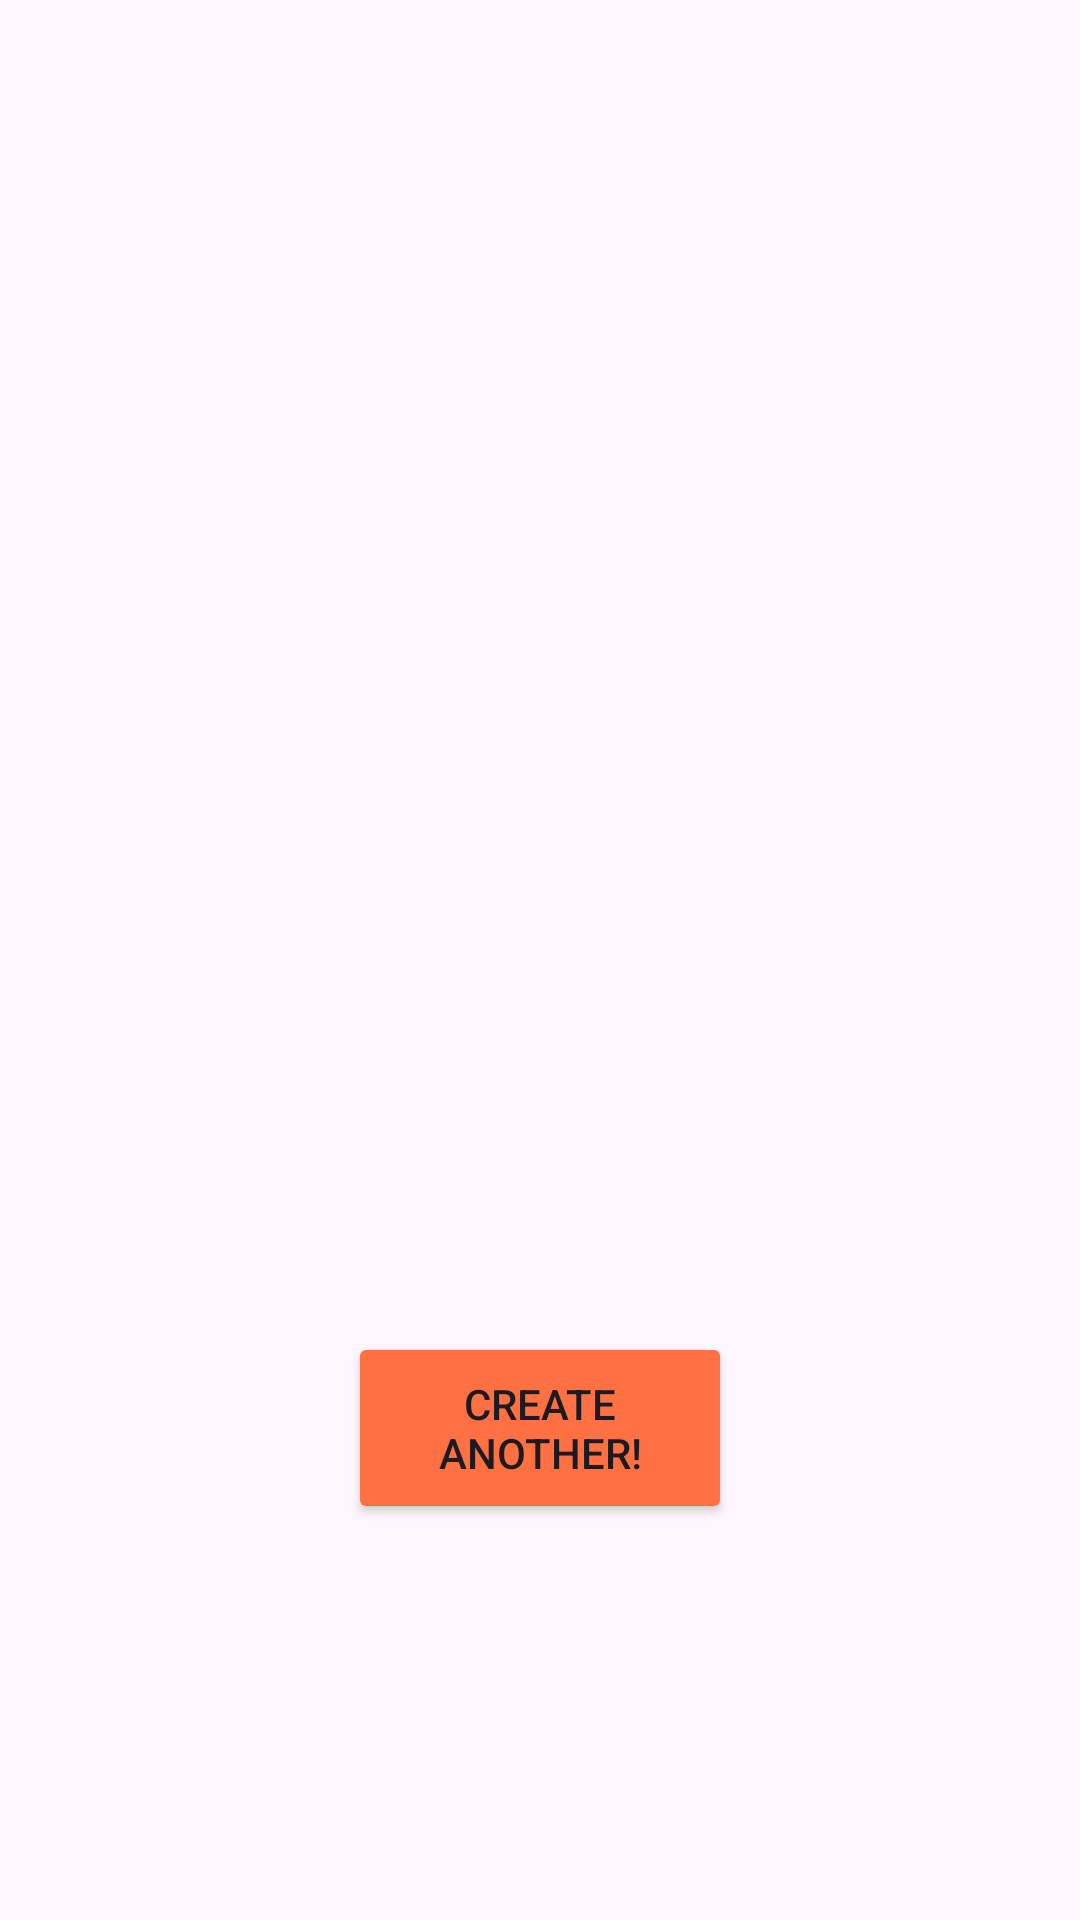

Android layout source for this screen:
<!-- AndroidManifest.xml: application theme Theme.DonutFactory -->
<!-- res/layout/activity_display_donut.xml -->
<?xml version="1.0" encoding="utf-8"?>
<androidx.constraintlayout.widget.ConstraintLayout xmlns:android="http://schemas.android.com/apk/res/android"
    xmlns:app="http://schemas.android.com/apk/res-auto"
    xmlns:tools="http://schemas.android.com/tools"
    android:id="@+id/main"
    android:layout_width="match_parent"
    android:layout_height="match_parent"
    tools:context=".DisplayDonut">

    <TextView
        android:id="@+id/textView"
        android:layout_width="wrap_content"
        android:layout_height="wrap_content"
        app:layout_constraintBottom_toBottomOf="parent"
        app:layout_constraintEnd_toEndOf="parent"
        app:layout_constraintHorizontal_bias="0.498"
        app:layout_constraintStart_toStartOf="parent"
        app:layout_constraintTop_toTopOf="parent"
        app:layout_constraintVertical_bias="0.394" />

    <ImageView
        android:id="@+id/donutView1"
        android:layout_width="wrap_content"
        android:layout_height="wrap_content"
        android:layout_marginStart="16dp"
        android:layout_marginTop="16dp"
        app:layout_constraintStart_toStartOf="parent"
        app:layout_constraintTop_toTopOf="parent"
        tools:srcCompat="@tools:sample/avatars" />

    <ImageView
        android:id="@+id/donutView2"
        android:layout_width="wrap_content"
        android:layout_height="wrap_content"
        android:layout_marginTop="16dp"
        app:layout_constraintEnd_toStartOf="@+id/donutView3"
        app:layout_constraintHorizontal_bias="0.574"
        app:layout_constraintStart_toEndOf="@+id/donutView1"
        app:layout_constraintTop_toTopOf="parent"
        tools:srcCompat="@tools:sample/avatars" />

    <ImageView
        android:id="@+id/donutView3"
        android:layout_width="wrap_content"
        android:layout_height="wrap_content"
        android:layout_marginTop="16dp"
        android:layout_marginEnd="16dp"
        app:layout_constraintEnd_toEndOf="parent"
        app:layout_constraintTop_toTopOf="parent"
        tools:srcCompat="@tools:sample/avatars" />

    <ImageView
        android:id="@+id/donutView4"
        android:layout_width="wrap_content"
        android:layout_height="wrap_content"
        android:layout_marginStart="16dp"
        app:layout_constraintBottom_toTopOf="@+id/donutView7"
        app:layout_constraintStart_toStartOf="parent"
        app:layout_constraintTop_toBottomOf="@+id/donutView1"
        app:layout_constraintVertical_bias="0.507"
        tools:srcCompat="@tools:sample/avatars" />

    <ImageView
        android:id="@+id/donutView5"
        android:layout_width="wrap_content"
        android:layout_height="wrap_content"
        app:layout_constraintBottom_toBottomOf="@+id/textView"
        app:layout_constraintEnd_toStartOf="@+id/donutView6"
        app:layout_constraintStart_toEndOf="@+id/donutView4"
        app:layout_constraintTop_toBottomOf="@+id/donutView2"
        app:layout_constraintVertical_bias="0.627"
        tools:srcCompat="@tools:sample/avatars" />

    <ImageView
        android:id="@+id/donutView6"
        android:layout_width="wrap_content"
        android:layout_height="wrap_content"
        android:layout_marginEnd="16dp"
        app:layout_constraintBottom_toTopOf="@+id/donutView9"
        app:layout_constraintEnd_toEndOf="parent"
        app:layout_constraintTop_toBottomOf="@+id/donutView3"
        app:layout_constraintVertical_bias="0.53"
        tools:srcCompat="@tools:sample/avatars" />

    <ImageView
        android:id="@+id/donutView7"
        android:layout_width="wrap_content"
        android:layout_height="wrap_content"
        android:layout_marginStart="16dp"
        android:layout_marginBottom="328dp"
        app:layout_constraintBottom_toBottomOf="parent"
        app:layout_constraintStart_toStartOf="parent"
        tools:srcCompat="@tools:sample/avatars" />

    <ImageView
        android:id="@+id/donutView8"
        android:layout_width="wrap_content"
        android:layout_height="wrap_content"
        android:layout_marginBottom="328dp"
        app:layout_constraintBottom_toBottomOf="parent"
        app:layout_constraintEnd_toStartOf="@+id/donutView9"
        app:layout_constraintHorizontal_bias="0.404"
        app:layout_constraintStart_toEndOf="@+id/donutView7"
        tools:srcCompat="@tools:sample/avatars" />

    <ImageView
        android:id="@+id/donutView9"
        android:layout_width="wrap_content"
        android:layout_height="wrap_content"
        android:layout_marginEnd="16dp"
        android:layout_marginBottom="328dp"
        app:layout_constraintBottom_toBottomOf="parent"
        app:layout_constraintEnd_toEndOf="parent"
        tools:srcCompat="@tools:sample/avatars" />

    <Button
        android:id="@+id/backButton"
        android:layout_width="128dp"
        android:layout_height="64dp"
        android:backgroundTint="#FF7043"
        android:text="Create Another!"
        android:textColorLink="#5E35B1"
        app:layout_constraintBottom_toBottomOf="parent"
        app:layout_constraintEnd_toEndOf="parent"
        app:layout_constraintStart_toStartOf="parent"
        app:layout_constraintTop_toBottomOf="@+id/donutView8" />
</androidx.constraintlayout.widget.ConstraintLayout>
<!-- resources referenced by this layout -->
<resources>
  <style name="Theme.DonutFactory" parent="Base.Theme.DonutFactory" />
  <style name="Base.Theme.DonutFactory" parent="Theme.Material3.DayNight.NoActionBar">
          
          
      </style>
</resources>
